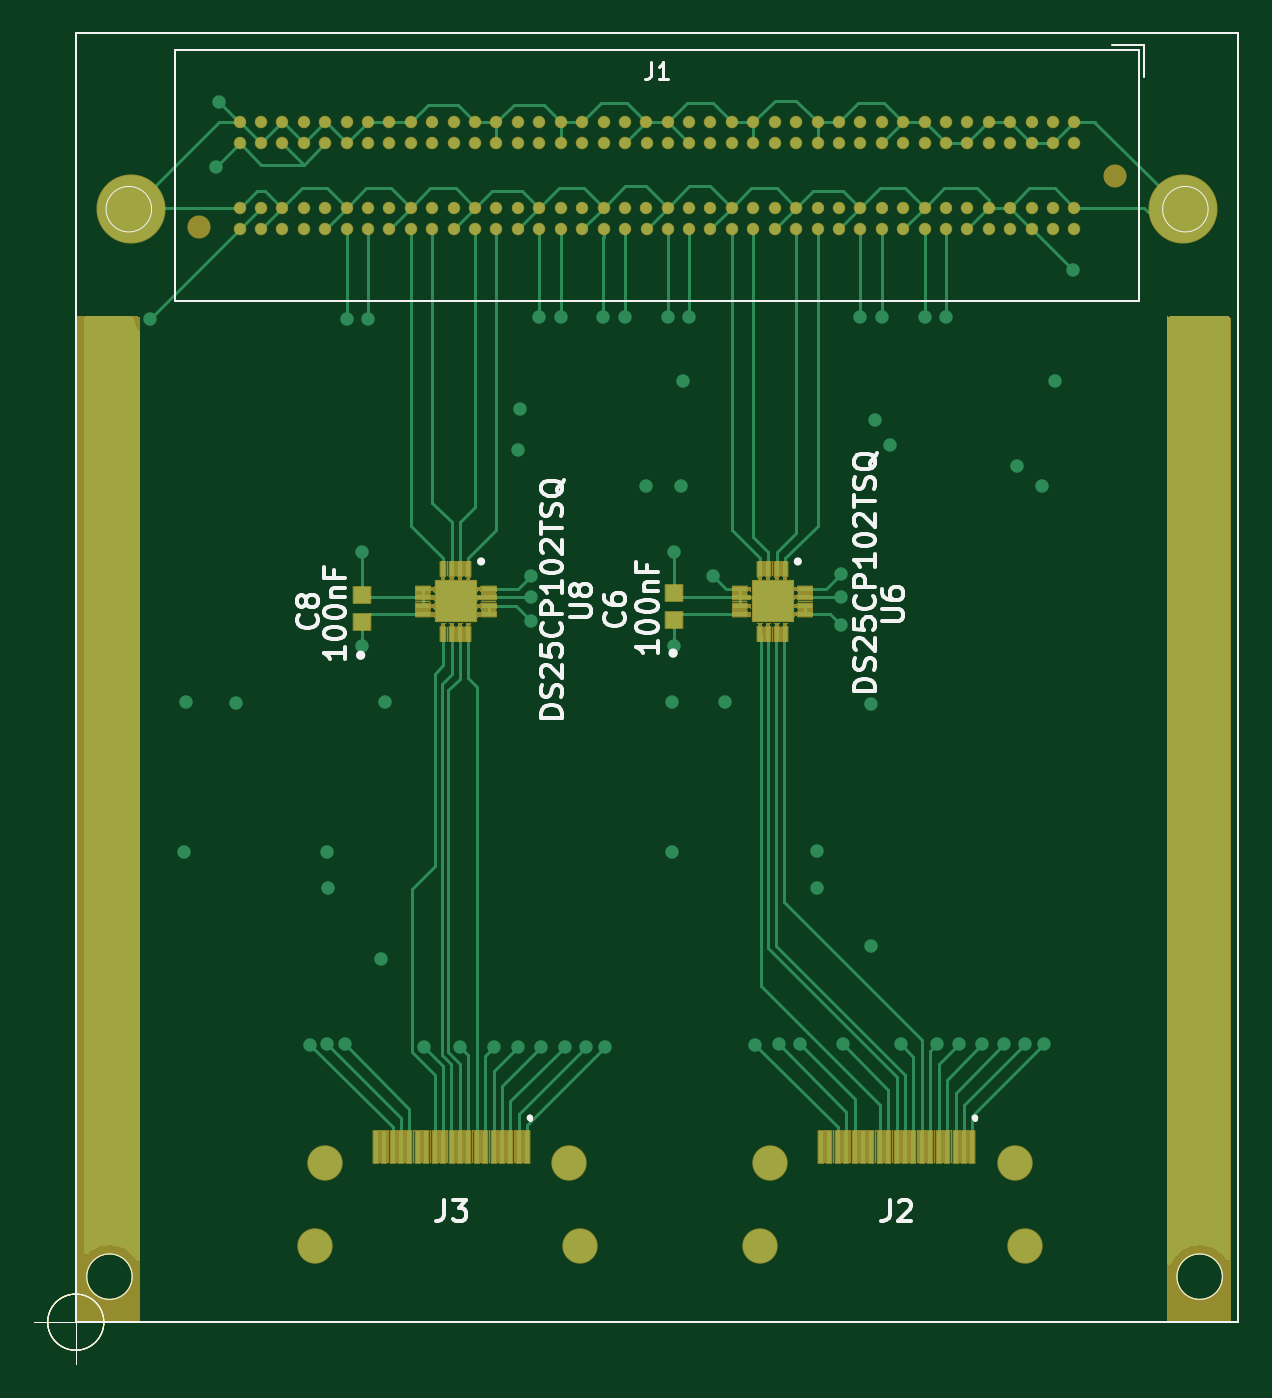
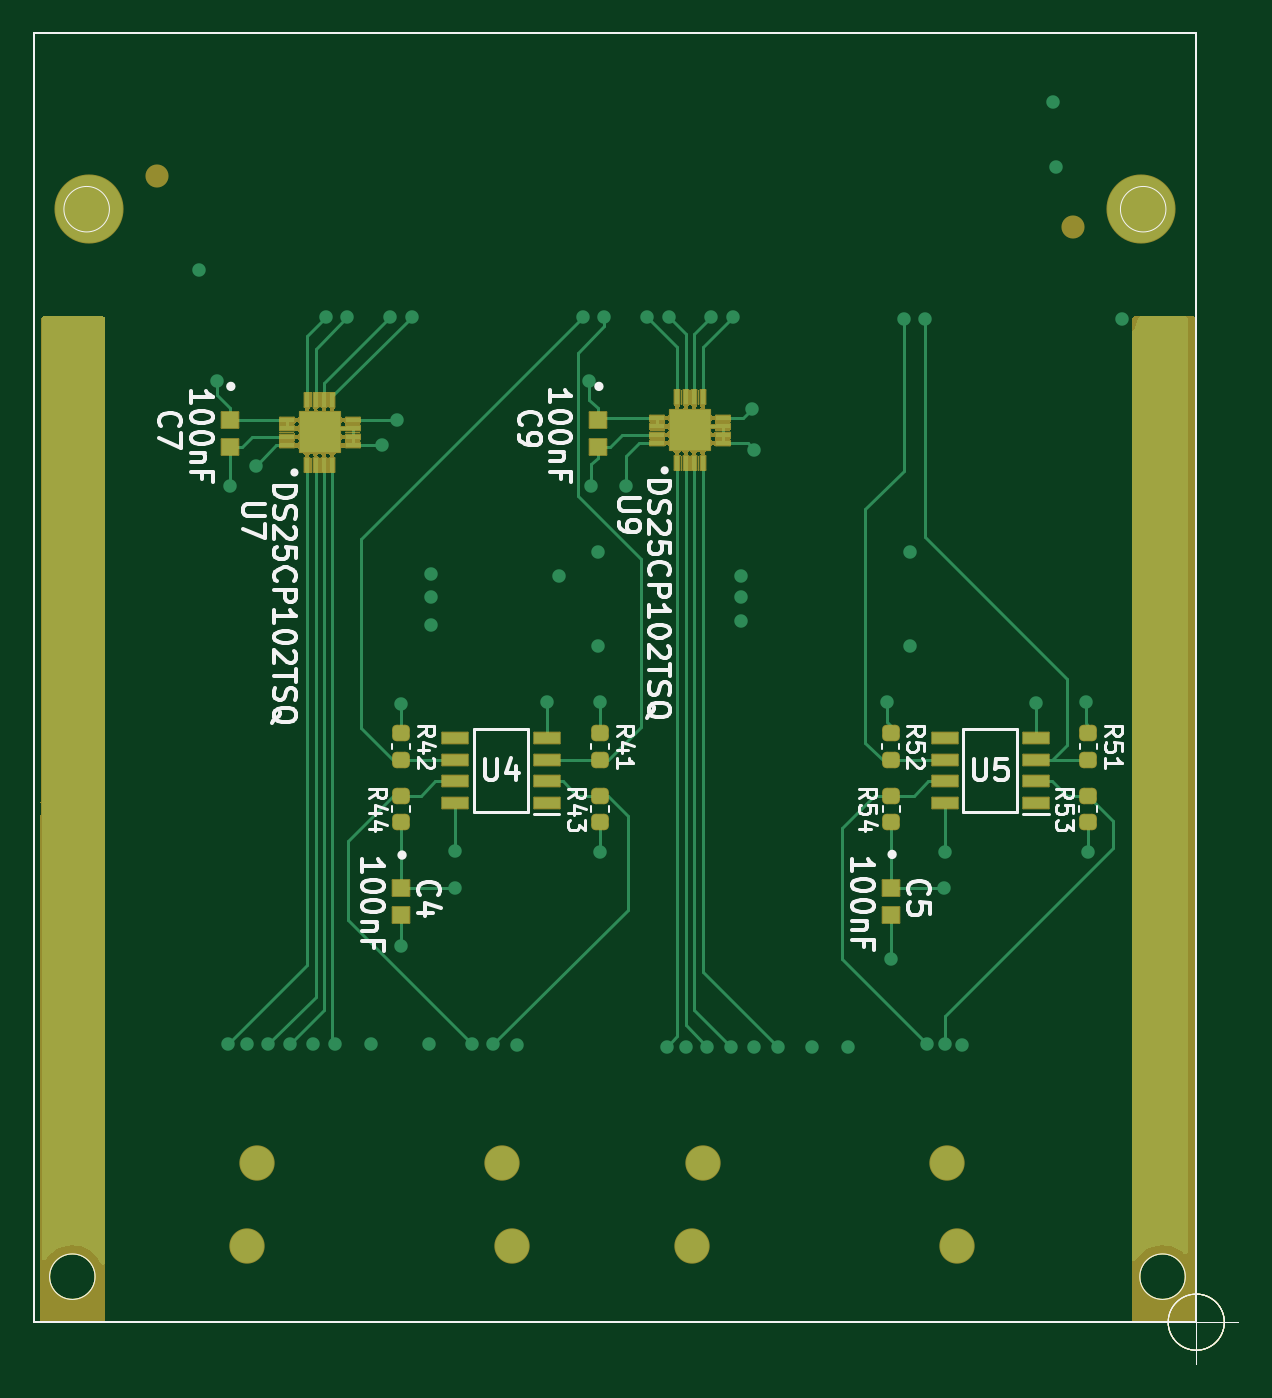
Circuit board: 11 layer files. Board 71.5 x 79.0 mm.
- bottom_copper: adapter_hybrid_assistor_hpc_2HDMI-B_Cu.gbr (19107 bytes)
- bottom_mask: adapter_hybrid_assistor_hpc_2HDMI-B_Mask.gbr (61511 bytes)
- paste: adapter_hybrid_assistor_hpc_2HDMI-B_Paste.gbr (4640 bytes)
- bottom_silk: adapter_hybrid_assistor_hpc_2HDMI-B_Silkscreen.gbr (31176 bytes)
- outline: adapter_hybrid_assistor_hpc_2HDMI-Edge_Cuts.gbr (1688 bytes)
- top_copper: adapter_hybrid_assistor_hpc_2HDMI-F_Cu.gbr (31134 bytes)
- top_mask: adapter_hybrid_assistor_hpc_2HDMI-F_Mask.gbr (91124 bytes)
- paste: adapter_hybrid_assistor_hpc_2HDMI-F_Paste.gbr (8086 bytes)
- top_silk: adapter_hybrid_assistor_hpc_2HDMI-F_Silkscreen.gbr (20738 bytes)
- inner_copper: adapter_hybrid_assistor_hpc_2HDMI-GND_Cu.gbr (124996 bytes)
- inner_copper: adapter_hybrid_assistor_hpc_2HDMI-VCC_Cu.gbr (76109 bytes)

=== bottom_copper: adapter_hybrid_assistor_hpc_2HDMI-B_Cu.gbr (19107 bytes, source omitted) ===
=== bottom_mask: adapter_hybrid_assistor_hpc_2HDMI-B_Mask.gbr (61511 bytes, source omitted) ===
=== paste: adapter_hybrid_assistor_hpc_2HDMI-B_Paste.gbr ===
G04 #@! TF.GenerationSoftware,KiCad,Pcbnew,(6.0.4-0)*
G04 #@! TF.CreationDate,2022-11-09T17:11:16+01:00*
G04 #@! TF.ProjectId,adapter_hybrid_assistor_hpc_2HDMI,61646170-7465-4725-9f68-79627269645f,rev?*
G04 #@! TF.SameCoordinates,Original*
G04 #@! TF.FileFunction,Paste,Bot*
G04 #@! TF.FilePolarity,Positive*
%FSLAX46Y46*%
G04 Gerber Fmt 4.6, Leading zero omitted, Abs format (unit mm)*
G04 Created by KiCad (PCBNEW (6.0.4-0)) date 2022-11-09 17:11:16*
%MOMM*%
%LPD*%
G01*
G04 APERTURE LIST*
G04 Aperture macros list*
%AMRoundRect*
0 Rectangle with rounded corners*
0 $1 Rounding radius*
0 $2 $3 $4 $5 $6 $7 $8 $9 X,Y pos of 4 corners*
0 Add a 4 corners polygon primitive as box body*
4,1,4,$2,$3,$4,$5,$6,$7,$8,$9,$2,$3,0*
0 Add four circle primitives for the rounded corners*
1,1,$1+$1,$2,$3*
1,1,$1+$1,$4,$5*
1,1,$1+$1,$6,$7*
1,1,$1+$1,$8,$9*
0 Add four rect primitives between the rounded corners*
20,1,$1+$1,$2,$3,$4,$5,0*
20,1,$1+$1,$4,$5,$6,$7,0*
20,1,$1+$1,$6,$7,$8,$9,0*
20,1,$1+$1,$8,$9,$2,$3,0*%
G04 Aperture macros list end*
G04 #@! TA.AperFunction,Profile*
%ADD10C,0.100000*%
G04 #@! TD*
G04 #@! TA.AperFunction,Profile*
%ADD11C,0.050000*%
G04 #@! TD*
%ADD12R,1.000000X0.950000*%
%ADD13RoundRect,0.218750X-0.256250X0.218750X-0.256250X-0.218750X0.256250X-0.218750X0.256250X0.218750X0*%
%ADD14RoundRect,0.218750X0.256250X-0.218750X0.256250X0.218750X-0.256250X0.218750X-0.256250X-0.218750X0*%
%ADD15R,1.528000X0.650000*%
%ADD16R,0.300000X0.850000*%
%ADD17R,0.850000X0.300000*%
%ADD18R,2.400000X2.400000*%
G04 APERTURE END LIST*
D10*
X100000000Y-100000000D02*
X100000000Y-176500000D01*
X100000000Y-176500000D02*
X169000000Y-176500000D01*
X169000000Y-100000000D02*
X169000000Y-176500000D01*
X100000000Y-100000000D02*
X169000000Y-100000000D01*
D11*
X168050000Y-173800000D02*
G75*
G03*
X168050000Y-173800000I-1350000J0D01*
G01*
X103350000Y-173800000D02*
G75*
G03*
X103350000Y-173800000I-1350000J0D01*
G01*
X104500000Y-110450000D02*
G75*
G03*
X104500000Y-110450000I-1350000J0D01*
G01*
X167200000Y-110450000D02*
G75*
G03*
X167200000Y-110450000I-1350000J0D01*
G01*
X101666666Y-176500000D02*
G75*
G03*
X101666666Y-176500000I-1666666J0D01*
G01*
X97500000Y-176500000D02*
X102500000Y-176500000D01*
X100000000Y-174000000D02*
X100000000Y-179000000D01*
X101666666Y-176500000D02*
G75*
G03*
X101666666Y-176500000I-1666666J0D01*
G01*
X97500000Y-176500000D02*
X102500000Y-176500000D01*
X100000000Y-174000000D02*
X100000000Y-179000000D01*
X101666666Y-176500000D02*
G75*
G03*
X101666666Y-176500000I-1666666J0D01*
G01*
X97500000Y-176500000D02*
X102500000Y-176500000D01*
X100000000Y-174000000D02*
X100000000Y-179000000D01*
D12*
X147193000Y-150749000D03*
X147193000Y-152349000D03*
X118110000Y-150711000D03*
X118110000Y-152311000D03*
X157353000Y-122936000D03*
X157353000Y-124536000D03*
D13*
X147193000Y-141554000D03*
X147193000Y-143129000D03*
D14*
X135382000Y-146837500D03*
X135382000Y-145262500D03*
D13*
X106400500Y-141554000D03*
X106400500Y-143129000D03*
X118135500Y-141554000D03*
X118135500Y-143129000D03*
D14*
X106426000Y-146837500D03*
X106426000Y-145262500D03*
X118110000Y-146837500D03*
X118110000Y-145262500D03*
D15*
X138557000Y-145669000D03*
X138557000Y-144399000D03*
X138557000Y-143129000D03*
X138557000Y-141859000D03*
X143979000Y-141859000D03*
X143979000Y-143129000D03*
X143979000Y-144399000D03*
X143979000Y-145669000D03*
D16*
X152769000Y-125648000D03*
X152269000Y-125648000D03*
X151769000Y-125648000D03*
X151269000Y-125648000D03*
D17*
X150069000Y-124448000D03*
X150069000Y-123948000D03*
X150069000Y-123448000D03*
X150069000Y-122948000D03*
D16*
X151269000Y-121748000D03*
X151769000Y-121748000D03*
X152269000Y-121748000D03*
X152769000Y-121748000D03*
D17*
X153969000Y-122948000D03*
X153969000Y-123448000D03*
X153969000Y-123948000D03*
X153969000Y-124448000D03*
D18*
X152019000Y-123698000D03*
D16*
X130798000Y-125521000D03*
X130298000Y-125521000D03*
X129798000Y-125521000D03*
X129298000Y-125521000D03*
D17*
X128098000Y-124321000D03*
X128098000Y-123821000D03*
X128098000Y-123321000D03*
X128098000Y-122821000D03*
D16*
X129298000Y-121621000D03*
X129798000Y-121621000D03*
X130298000Y-121621000D03*
X130798000Y-121621000D03*
D17*
X131998000Y-122821000D03*
X131998000Y-123321000D03*
X131998000Y-123821000D03*
X131998000Y-124321000D03*
D18*
X130048000Y-123571000D03*
D15*
X109513000Y-145669000D03*
X109513000Y-144399000D03*
X109513000Y-143129000D03*
X109513000Y-141859000D03*
X114935000Y-141859000D03*
X114935000Y-143129000D03*
X114935000Y-144399000D03*
X114935000Y-145669000D03*
D13*
X135382000Y-141554000D03*
X135382000Y-143129000D03*
D12*
X135509000Y-122936000D03*
X135509000Y-124536000D03*
D14*
X147193000Y-146837500D03*
X147193000Y-145262500D03*
M02*

=== bottom_silk: adapter_hybrid_assistor_hpc_2HDMI-B_Silkscreen.gbr (31176 bytes, source omitted) ===
=== outline: adapter_hybrid_assistor_hpc_2HDMI-Edge_Cuts.gbr ===
G04 #@! TF.GenerationSoftware,KiCad,Pcbnew,(6.0.4-0)*
G04 #@! TF.CreationDate,2022-11-09T17:11:16+01:00*
G04 #@! TF.ProjectId,adapter_hybrid_assistor_hpc_2HDMI,61646170-7465-4725-9f68-79627269645f,rev?*
G04 #@! TF.SameCoordinates,Original*
G04 #@! TF.FileFunction,Profile,NP*
%FSLAX46Y46*%
G04 Gerber Fmt 4.6, Leading zero omitted, Abs format (unit mm)*
G04 Created by KiCad (PCBNEW (6.0.4-0)) date 2022-11-09 17:11:16*
%MOMM*%
%LPD*%
G01*
G04 APERTURE LIST*
G04 #@! TA.AperFunction,Profile*
%ADD10C,0.100000*%
G04 #@! TD*
G04 #@! TA.AperFunction,Profile*
%ADD11C,0.050000*%
G04 #@! TD*
G04 APERTURE END LIST*
D10*
X100000000Y-100000000D02*
X100000000Y-176500000D01*
X100000000Y-176500000D02*
X169000000Y-176500000D01*
X169000000Y-100000000D02*
X169000000Y-176500000D01*
X100000000Y-100000000D02*
X169000000Y-100000000D01*
D11*
X168050000Y-173800000D02*
G75*
G03*
X168050000Y-173800000I-1350000J0D01*
G01*
X103350000Y-173800000D02*
G75*
G03*
X103350000Y-173800000I-1350000J0D01*
G01*
X104500000Y-110450000D02*
G75*
G03*
X104500000Y-110450000I-1350000J0D01*
G01*
X167200000Y-110450000D02*
G75*
G03*
X167200000Y-110450000I-1350000J0D01*
G01*
X101666666Y-176500000D02*
G75*
G03*
X101666666Y-176500000I-1666666J0D01*
G01*
X97500000Y-176500000D02*
X102500000Y-176500000D01*
X100000000Y-174000000D02*
X100000000Y-179000000D01*
X101666666Y-176500000D02*
G75*
G03*
X101666666Y-176500000I-1666666J0D01*
G01*
X97500000Y-176500000D02*
X102500000Y-176500000D01*
X100000000Y-174000000D02*
X100000000Y-179000000D01*
X101666666Y-176500000D02*
G75*
G03*
X101666666Y-176500000I-1666666J0D01*
G01*
X97500000Y-176500000D02*
X102500000Y-176500000D01*
X100000000Y-174000000D02*
X100000000Y-179000000D01*
M02*

=== top_copper: adapter_hybrid_assistor_hpc_2HDMI-F_Cu.gbr (31134 bytes, source omitted) ===
=== top_mask: adapter_hybrid_assistor_hpc_2HDMI-F_Mask.gbr (91124 bytes, source omitted) ===
=== paste: adapter_hybrid_assistor_hpc_2HDMI-F_Paste.gbr (8086 bytes, source omitted) ===
=== top_silk: adapter_hybrid_assistor_hpc_2HDMI-F_Silkscreen.gbr (20738 bytes, source omitted) ===
=== inner_copper: adapter_hybrid_assistor_hpc_2HDMI-GND_Cu.gbr (124996 bytes, source omitted) ===
=== inner_copper: adapter_hybrid_assistor_hpc_2HDMI-VCC_Cu.gbr (76109 bytes, source omitted) ===
